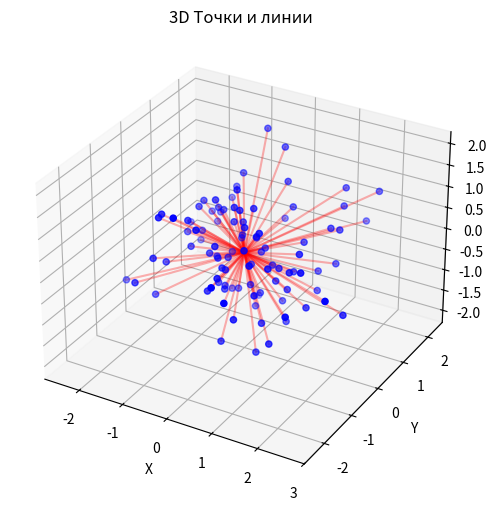
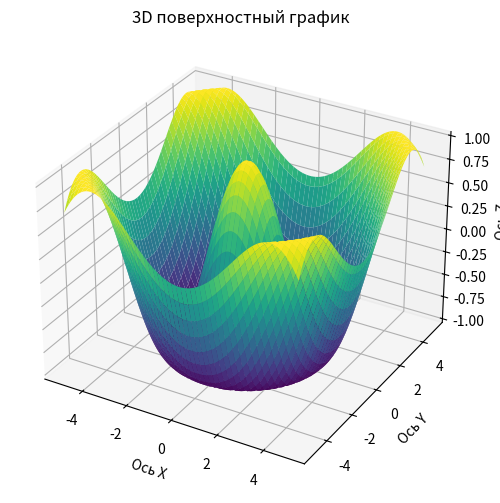
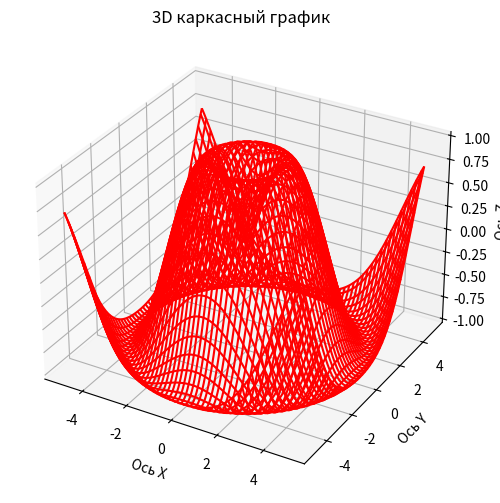

Generate these figures, in order, with matplotlib:
import matplotlib.pyplot as plt
from mpl_toolkits.mplot3d import Axes3D
import numpy as np

""" Построение линий и точек"""


def lines_points_3D(x, y, z):
    # Создается фигура и 3D-оси
    fig = plt.figure(figsize=(8, 6))
    ax = fig.add_subplot(111, projection='3d')

    # Строятся точки
    ax.scatter(x, y, z, c='b', marker='o')

    # Точки соединяются линиями
    for i in range(len(x)):
        ax.plot([0, x[i]], [0, y[i]], [0, z[i]], color='r', alpha=0.3)

    # Устанавливаются метки и заголовок
    ax.set_xlabel('X')
    ax.set_ylabel('Y')
    ax.set_zlabel('Z')
    ax.set_title('3D Точки и линии')

    plt.show()


# Генерируются случайные точки
x = np.random.normal(size=100)
y = np.random.normal(size=100)
z = np.random.normal(size=100)

# Вызовфункции
lines_points_3D(x, y, z)

"""********************************************************************************************"""

"""График поверхности"""


def plot_3d_surface(x, y, z):
    fig = plt.figure(figsize=(10, 6))
    ax = fig.add_subplot(111, projection='3d')
    ax.plot_surface(x, y, z, cmap='viridis')  # Цветовая схема
    ax.set_title('3D поверхностный график')
    ax.set_xlabel('Ось X')
    ax.set_ylabel('Ось Y')
    ax.set_zlabel('Ось Z')
    plt.show()


# Вызов функции
x = np.linspace(-5, 5, 100)
y = np.linspace(-5, 5, 100)
x, y = np.meshgrid(x, y)
z = np.cos(np.sqrt(x ** 2 + y ** 2))
plot_3d_surface(x, y, z)

"""***************************************************************************"""

""" Каркасный график"""


def plot_3d_wireframe(x, y, z):
    fig = plt.figure(figsize=(10, 6))
    ax = fig.add_subplot(111, projection='3d')
    ax.plot_wireframe(x, y, z, color='r')  # Цветовая схема
    ax.set_title('3D каркасный график')
    ax.set_xlabel('Ось X')
    ax.set_ylabel('Ось Y')
    ax.set_zlabel('Ось Z')
    plt.show()


# Вызов функции
x = np.linspace(-5, 5, 100)
y = np.linspace(-5, 5, 100)
x, y = np.meshgrid(x, y)
z = np.sin(np.sqrt(x ** 2 + y ** 2))
plot_3d_wireframe(x, y, z)

"""***************************************************************************************"""
